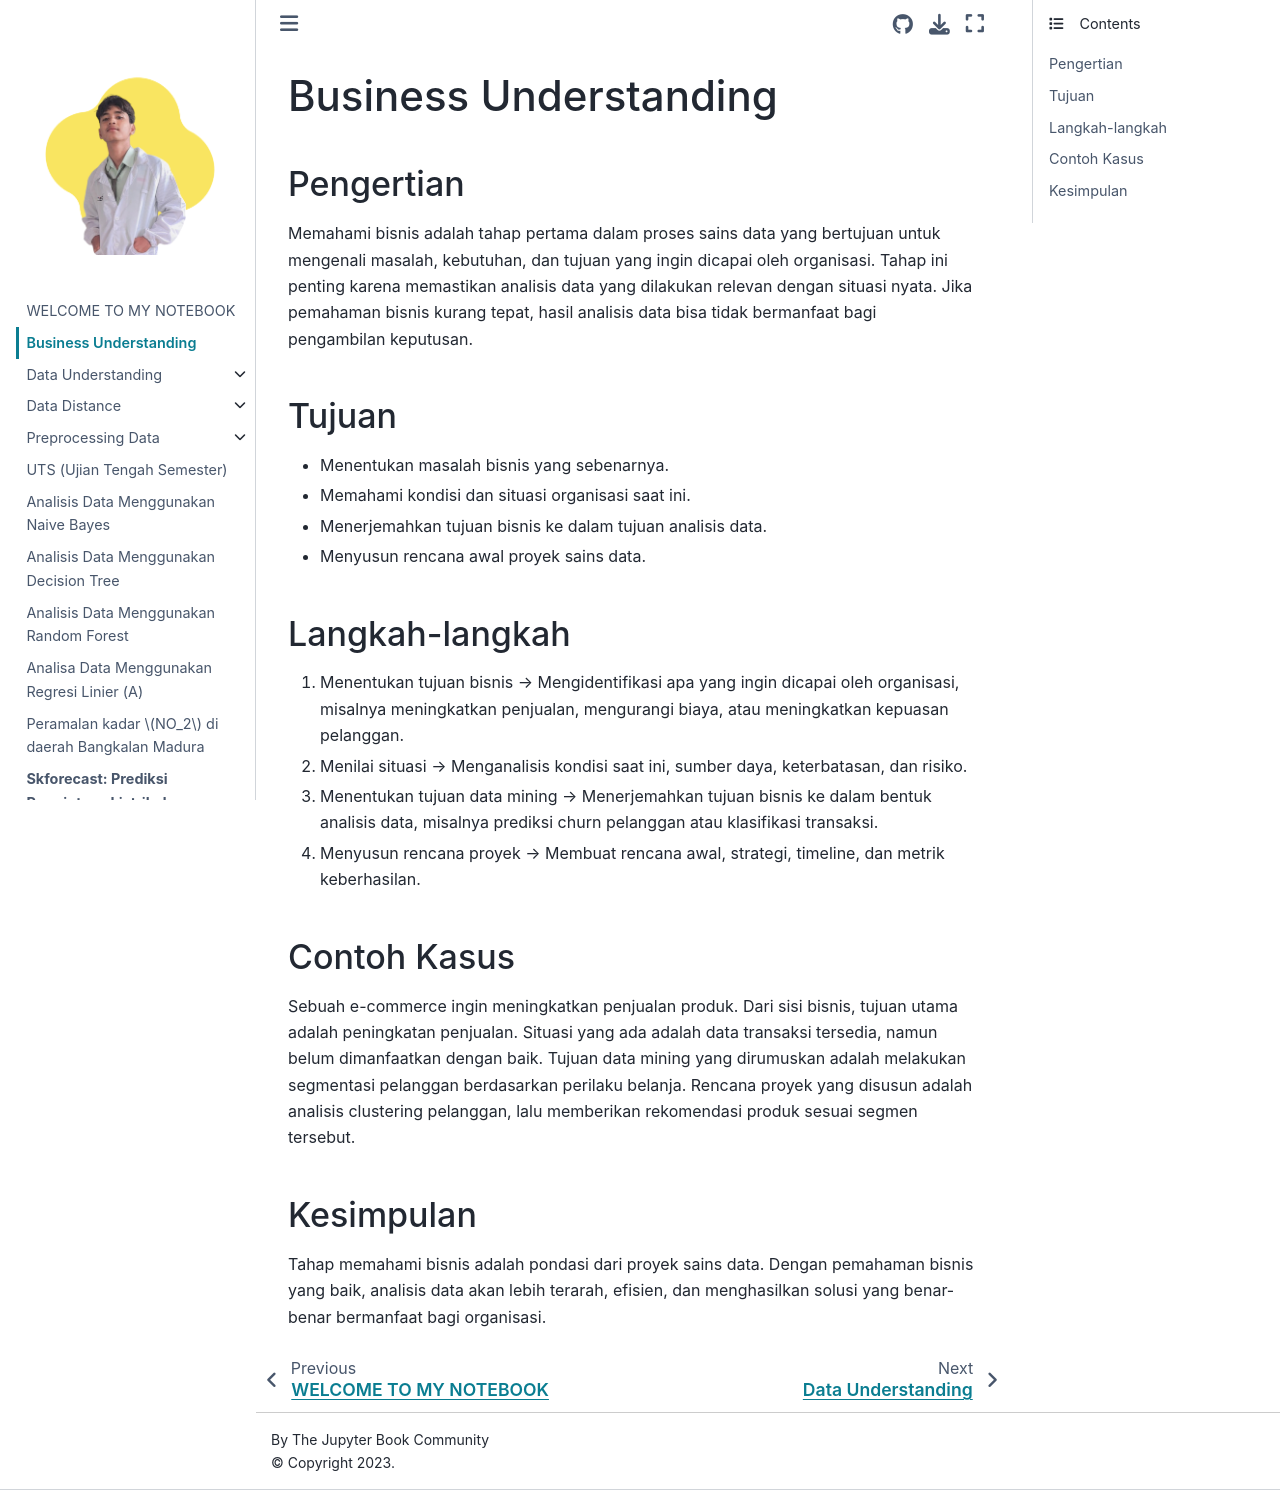

repository: umam-cloud/Pendata · page: Buesnis Understanding.html · generator: jekyll

---
title: Welcome to NoteBook M. Fatihul Umam

---

# Business Understanding

## Pengertian

Memahami bisnis adalah tahap pertama dalam proses sains data yang bertujuan untuk mengenali masalah, kebutuhan, dan tujuan yang ingin dicapai oleh organisasi. Tahap ini penting karena memastikan analisis data yang dilakukan relevan dengan situasi nyata. Jika pemahaman bisnis kurang tepat, hasil analisis data bisa tidak bermanfaat bagi pengambilan keputusan.

## Tujuan
* Menentukan masalah bisnis yang sebenarnya.
* Memahami kondisi dan situasi organisasi saat ini.
* Menerjemahkan tujuan bisnis ke dalam tujuan analisis data.
* Menyusun rencana awal proyek sains data.

## Langkah-langkah
1. Menentukan tujuan bisnis → Mengidentifikasi apa yang ingin dicapai oleh organisasi, misalnya meningkatkan penjualan, mengurangi biaya, atau meningkatkan kepuasan pelanggan.
1. Menilai situasi → Menganalisis kondisi saat ini, sumber daya, keterbatasan, dan risiko.
1. Menentukan tujuan data mining → Menerjemahkan tujuan bisnis ke dalam bentuk analisis data, misalnya prediksi churn pelanggan atau klasifikasi transaksi.
1. Menyusun rencana proyek → Membuat rencana awal, strategi, timeline, dan metrik keberhasilan.

## Contoh Kasus
Sebuah e-commerce ingin meningkatkan penjualan produk. Dari sisi bisnis, tujuan utama adalah peningkatan penjualan. Situasi yang ada adalah data transaksi tersedia, namun belum dimanfaatkan dengan baik. Tujuan data mining yang dirumuskan adalah melakukan segmentasi pelanggan berdasarkan perilaku belanja. Rencana proyek yang disusun adalah analisis clustering pelanggan, lalu memberikan rekomendasi produk sesuai segmen tersebut.

## Kesimpulan
Tahap memahami bisnis adalah pondasi dari proyek sains data. Dengan pemahaman bisnis yang baik, analisis data akan lebih terarah, efisien, dan menghasilkan solusi yang benar-benar bermanfaat bagi organisasi.
